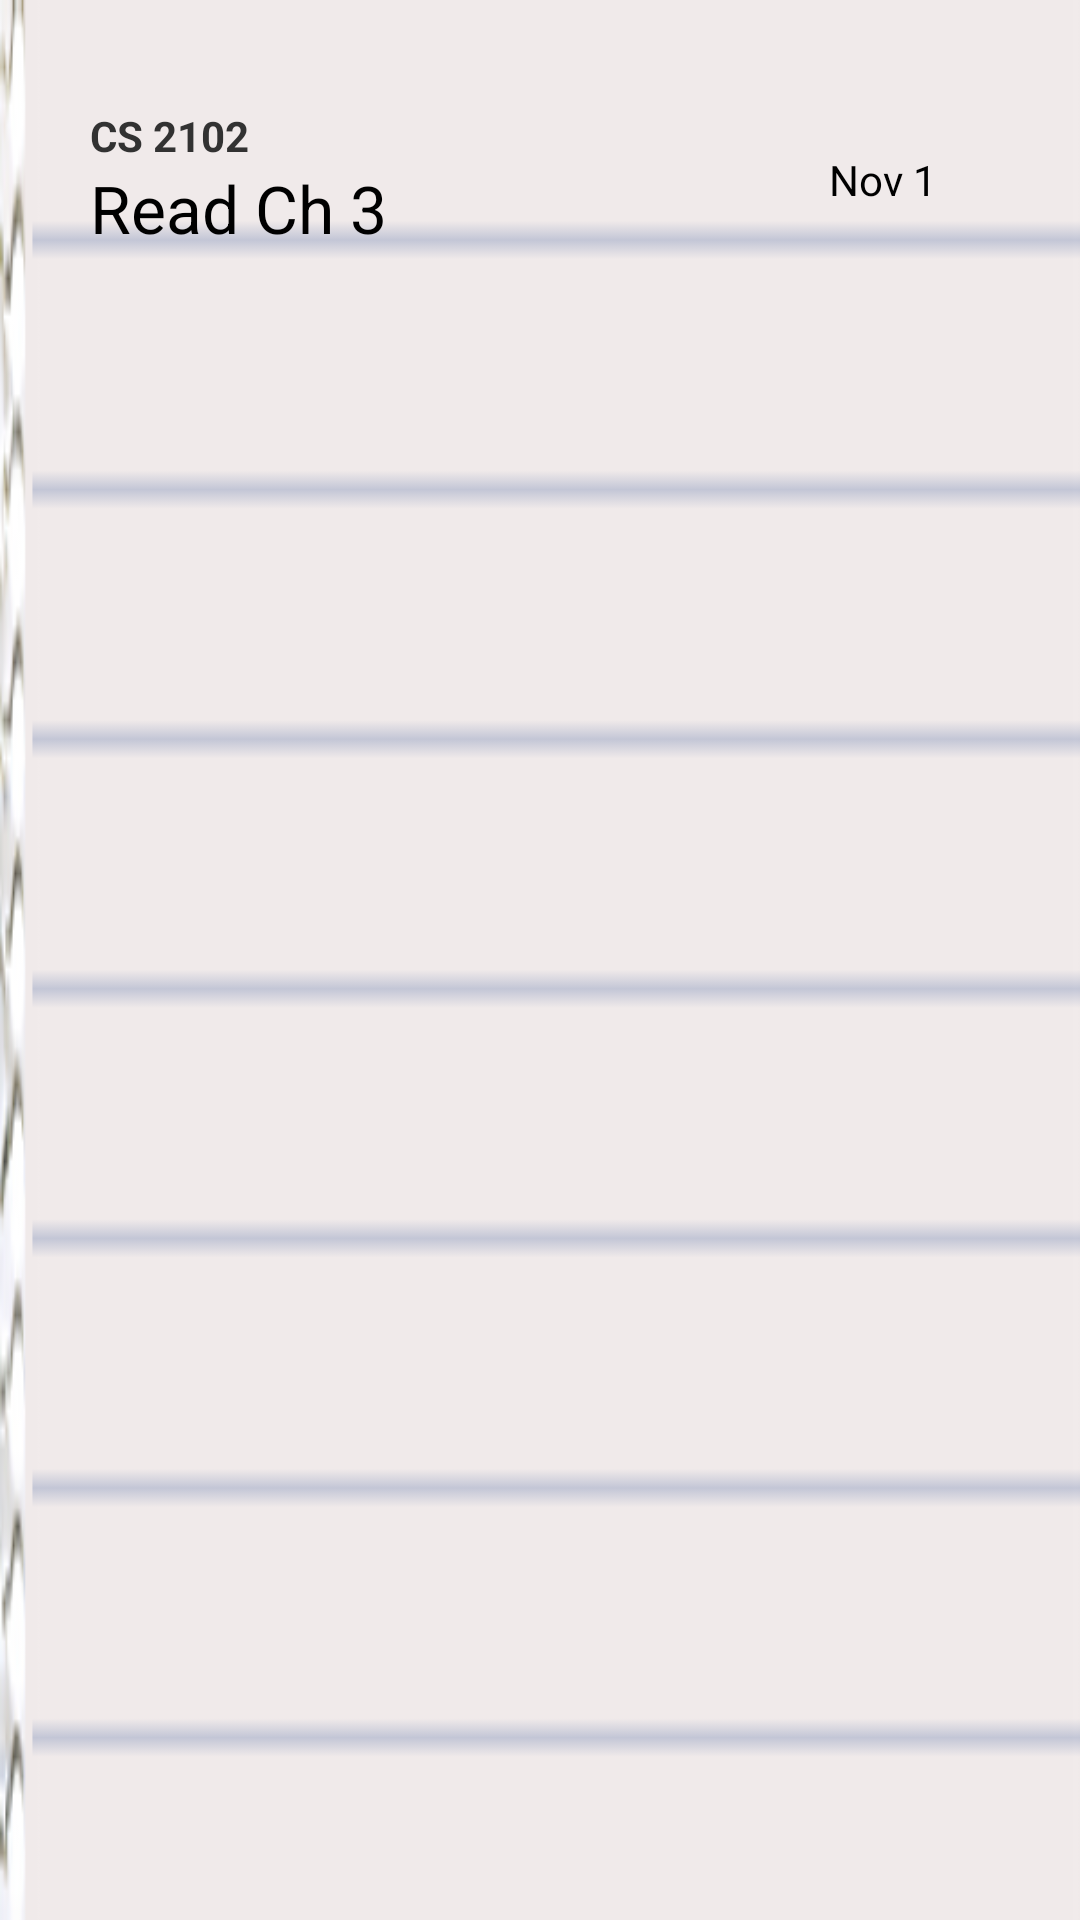

Layout XML and referenced resources for this Android screen:
<!-- AndroidManifest.xml: application theme android:Theme.NoTitleBar -->
<!-- res/layout/todo_main_item.xml -->
<?xml version="1.0" encoding="utf-8"?>
<RelativeLayout
	xmlns:android="http://schemas.android.com/apk/res/android"
	android:layout_width="fill_parent"
	android:layout_height="fill_parent"
	android:background="@drawable/paperrowbutton">

	<LinearLayout 
		android:id="@+id/linear_todo_main"
		android:layout_width="fill_parent"
		android:layout_height="100dip"
		android:layout_marginLeft="20dip"
		android:layout_marginRight="20dip"
		android:layout_marginTop="10dip"
		android:layout_marginBottom="5dip"
		android:orientation="horizontal">
		<RelativeLayout 
			android:layout_width="wrap_content"
			android:layout_height="wrap_content"
			android:layout_weight="5"
			android:layout_gravity="center"
			android:layout_margin="10dip">
			<TextView 
				android:id="@+id/text_todo_main_title"
				android:layout_width="wrap_content"
				android:layout_height="wrap_content"
				android:layout_alignParentTop="true"
				android:textStyle="bold"
				android:textAppearance="@android:style/TextAppearance.Small.Inverse"
				android:text="CS 2102"/>
			<TextView 
				android:id="@+id/text_todo_main_desc"
				android:layout_below="@id/text_todo_main_title"
				android:layout_width="wrap_content"
				android:layout_height="wrap_content"
				android:textAppearance="@android:style/TextAppearance.Large.Inverse"
				android:text="Read Ch 3"/>
		</RelativeLayout>
		
		<TextView 
			android:id="@+id/text_todo_main_due"
			android:layout_width="wrap_content"
			android:layout_height="wrap_content"
			android:layout_gravity="center"
			android:layout_weight="1"
			android:textColor="#000000"
			android:text="Nov 1"/>
		
	</LinearLayout>

</RelativeLayout>
<!-- resources referenced by this layout -->
<resources>
  <!-- drawable paperrowbutton (drawable-hdpi) -->
  <?xml version="1.0" encoding="utf-8"?>
  <selector xmlns:android="http://schemas.android.com/apk/res/android">
  
      <item 
          android:drawable="@drawable/paper_row_focused" 
          android:state_focused="true" 
          android:state_pressed="true"/>
      <item 
          android:drawable="@drawable/paper_row_focused" 
          android:state_focused="false" 
          android:state_pressed="true"/>
      <item 
          android:drawable="@drawable/paper_row"/>
  
  </selector>
  <!-- drawable paper_row_focused: png bitmap (drawable-hdpi, 12924 bytes) -->
  <!-- drawable paper_row: png bitmap (drawable-hdpi, 4921 bytes) -->
</resources>
